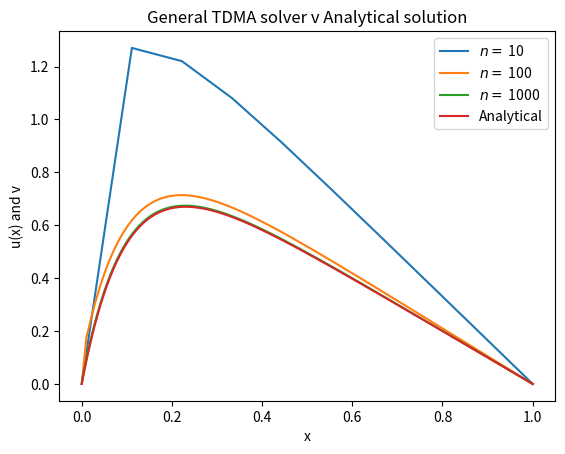

Generate this figure with matplotlib:
import numpy as np
import matplotlib.pyplot as plt
import time

def tdma(a,b,c,d,v):
    n=len(b)    #the final solution (u) is of size n+2 because of the boundary conditions

    c_tilde=np.zeros(n)
    d_tilde=np.zeros(n)
    #v_temp=np.zeros(n)   #this represents the vector v, the solution of the linear set of equations Av=d

    c_tilde[0]=c[0]/b[0]
    d_tilde[0]=d[0]/b[0]

    for i in range(1,n-1):  #FORWARD substitution
        m=1.0/(b[i]-a[i-1]*c_tilde[i-1])  #saves 1 division, 1 multiplication and 1 subtraction
        c_tilde[i]=c[i]*m
        d_tilde[i]=(d[i]-a[i-1]*d_tilde[i-1])*m

    v[n-1]=d_tilde[n-1]

    for i in reversed(range(1,n-1)):    #BACKWARD substitution
        v[i]=d_tilde[i]-c_tilde[i]*v[i+1]

    #v[1:n+1]=v_temp  #inserting the solution of the linear eq. into the final solution, with boundary conditions

n=[10,100,1000]

for i in n:     #solving for different n's
    h=1/(i+1)
    a=np.zeros(i-1)
    a[:]=-1
    b=np.zeros(i)
    b[:]=2
    c=np.zeros(i-1)
    c[:]=-1
    d=np.linspace(0,1,i)
    d=h**2*100*np.exp(-10*d)
    v=np.zeros(i)
    x=np.linspace(0,1,i)
    v[1]=55

    tdma(a,b,c,d,v)

    plt.plot(x,v,label=r'$n=$ '+str(i))

actual_v=1-(1-np.exp(-10))*x-np.exp(-10*x)  #the analytically found solution
plt.plot(x,actual_v,label="Analytical")

plt.xlabel("x")
plt.ylabel("u(x) and v")
plt.title("General TDMA solver v Analytical solution")
plt.legend()
plt.savefig("Document\Images\general_tdma_plot.png")
